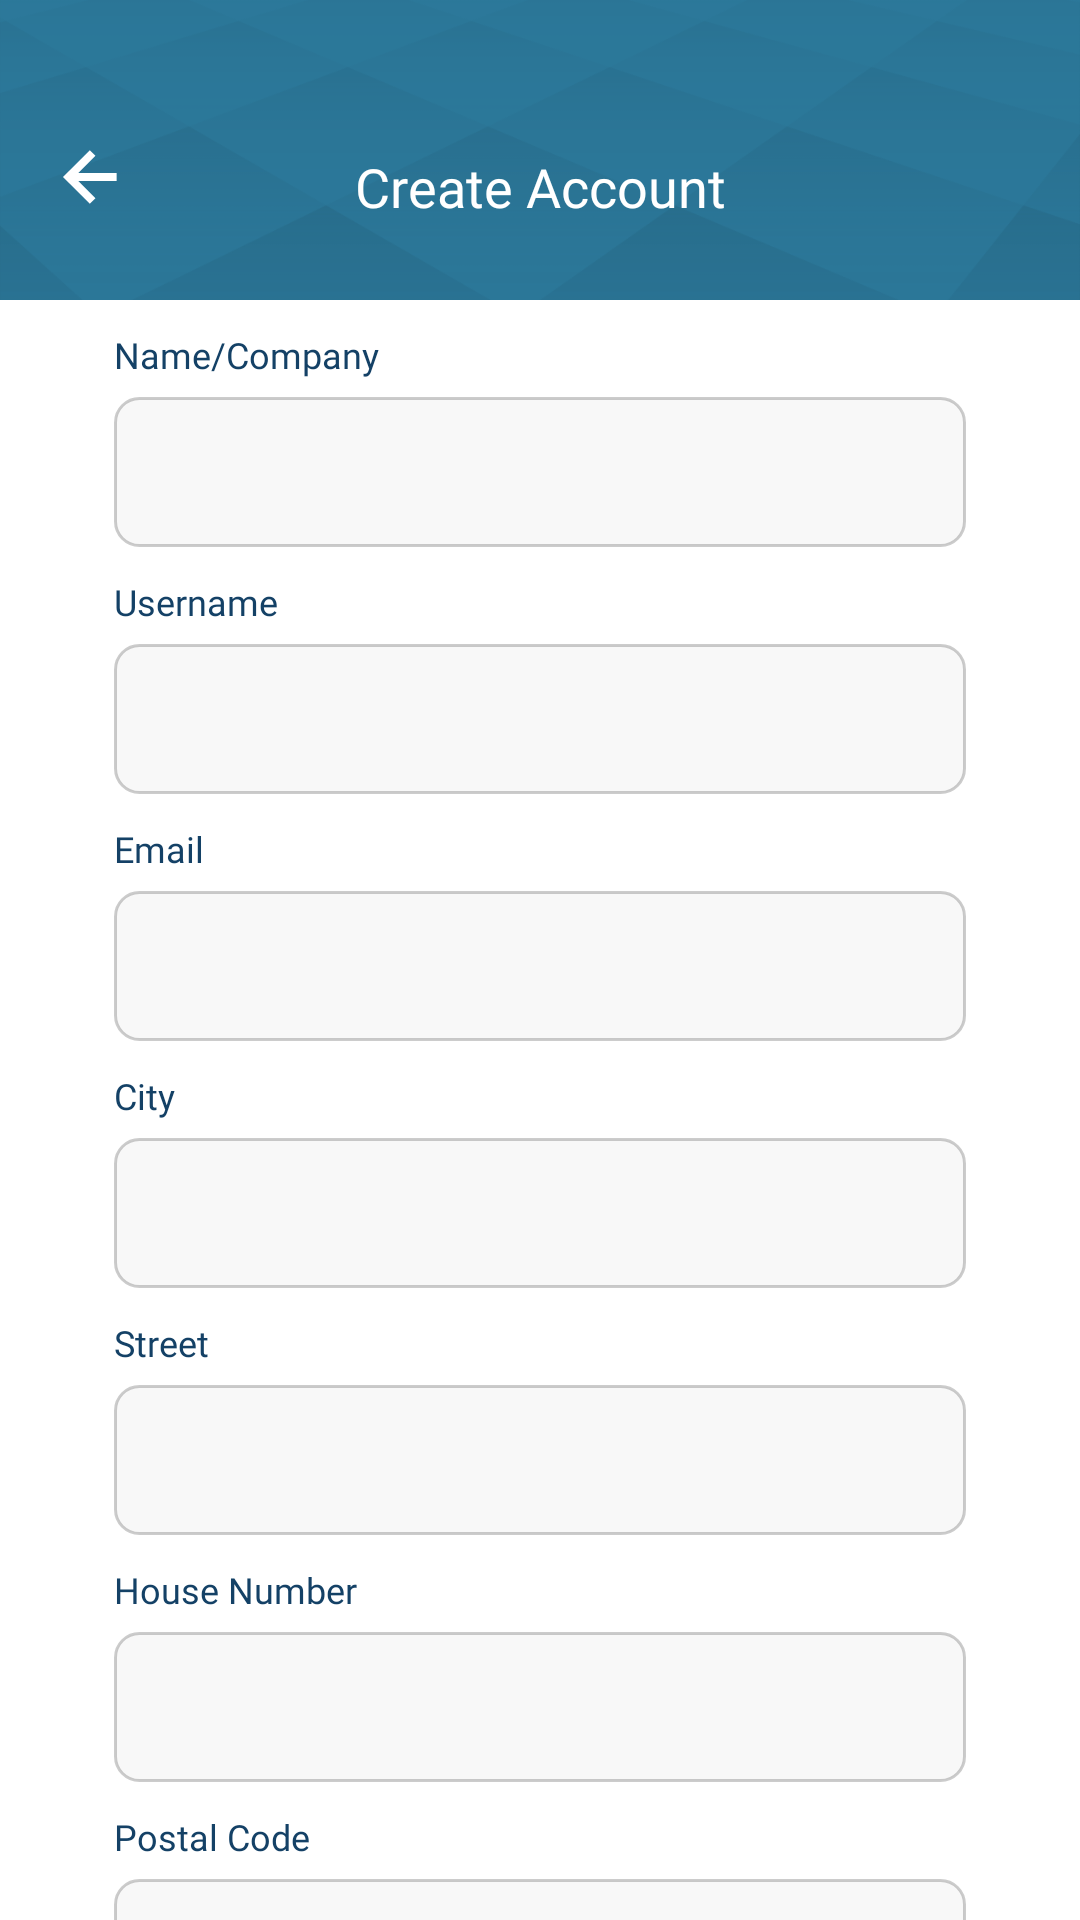

The Android layout XML behind this screen, and the referenced resources:
<!-- AndroidManifest.xml: application theme Theme.FinPassword -->
<!-- res/layout/activity_sign_up.xml -->
<?xml version="1.0" encoding="utf-8"?>
<androidx.constraintlayout.widget.ConstraintLayout xmlns:android="http://schemas.android.com/apk/res/android"
    xmlns:app="http://schemas.android.com/apk/res-auto"
    xmlns:tools="http://schemas.android.com/tools"
    android:background="@color/bg_color"
    android:layout_height="match_parent"
    android:layout_width="match_parent"
    tools:context=".ui.sign_up.SignUpActivity">

    <include
        android:id="@+id/toolbar"
        layout="@layout/toolbar" />

    <androidx.core.widget.NestedScrollView
        app:layout_constraintBottom_toBottomOf="parent"
        android:layout_width="match_parent"
        android:fillViewport="true"
        android:fitsSystemWindows="true"
        android:layout_height="0dp"
        app:layout_constraintTop_toBottomOf="@id/toolbar">

        <androidx.constraintlayout.widget.ConstraintLayout
            android:paddingBottom="@dimen/margin_20"
            android:layout_height="wrap_content"
            android:layout_width="match_parent">


            <androidx.appcompat.widget.AppCompatTextView
                android:id="@+id/tv_company"
                style="@style/tvSignUpStyle"
                android:text="@string/name_company"
                app:layout_constraintStart_toStartOf="parent"
                app:layout_constraintTop_toTopOf="parent" />

            <androidx.appcompat.widget.AppCompatEditText
                android:id="@+id/edt_company"
                android:layout_width="match_parent"
                android:layout_height="@dimen/margin_50"
                android:layout_marginStart="@dimen/margin_38"
                android:singleLine="true"
                android:layout_marginTop="@dimen/margin_6"
                android:paddingStart="@dimen/margin_20"
                android:textCursorDrawable="@drawable/cursor_bg"
                android:layout_marginEnd="@dimen/margin_38"
                android:background="@drawable/edt_bg"
                android:textColor="@color/black"
                app:layout_constraintTop_toBottomOf="@id/tv_company" />

            <androidx.appcompat.widget.AppCompatTextView
                android:id="@+id/tv_user_name"
                style="@style/tvSignUpStyle"
                android:text="@string/user_name"
                app:layout_constraintStart_toStartOf="parent"
                app:layout_constraintTop_toBottomOf="@id/edt_company" />

            <androidx.appcompat.widget.AppCompatEditText
                android:id="@+id/edt_user_name"
                style="@style/edtLoginStyle"
                app:layout_constraintStart_toStartOf="parent"
                app:layout_constraintTop_toBottomOf="@id/tv_user_name" />

            <androidx.appcompat.widget.AppCompatTextView
                android:id="@+id/tv_email"
                style="@style/tvSignUpStyle"
                android:text="@string/email"
                app:layout_constraintStart_toStartOf="parent"
                app:layout_constraintTop_toBottomOf="@id/edt_user_name" />

            <androidx.appcompat.widget.AppCompatEditText
                android:id="@+id/edt_email"
                style="@style/edtLoginStyle"
                android:inputType="textEmailAddress"
                app:layout_constraintStart_toStartOf="parent"
                app:layout_constraintTop_toBottomOf="@id/tv_email" />


            <androidx.appcompat.widget.AppCompatTextView
                android:id="@+id/tv_city"
                style="@style/tvSignUpStyle"
                android:text="@string/city"
                app:layout_constraintStart_toStartOf="parent"
                app:layout_constraintTop_toBottomOf="@id/edt_email" />

            <androidx.appcompat.widget.AppCompatEditText
                android:id="@+id/edt_city"
                style="@style/edtLoginStyle"
                app:layout_constraintStart_toStartOf="parent"
                app:layout_constraintTop_toBottomOf="@id/tv_city" />


            <androidx.appcompat.widget.AppCompatTextView
                android:id="@+id/tv_street"
                style="@style/tvSignUpStyle"
                android:text="@string/street"
                app:layout_constraintStart_toStartOf="parent"
                app:layout_constraintTop_toBottomOf="@id/edt_city" />

            <androidx.appcompat.widget.AppCompatEditText
                android:id="@+id/edt_street"
                style="@style/edtLoginStyle"
                app:layout_constraintStart_toStartOf="parent"
                app:layout_constraintTop_toBottomOf="@id/tv_street" />


            <androidx.appcompat.widget.AppCompatTextView
                android:id="@+id/tv_house_no"
                style="@style/tvSignUpStyle"
                android:text="@string/house_no"
                app:layout_constraintStart_toStartOf="parent"
                app:layout_constraintTop_toBottomOf="@id/edt_street" />

            <androidx.appcompat.widget.AppCompatEditText
                android:id="@+id/edt_house_no"
                style="@style/edtLoginStyle"
                app:layout_constraintStart_toStartOf="parent"
                app:layout_constraintTop_toBottomOf="@id/tv_house_no" />



            <androidx.appcompat.widget.AppCompatTextView
                android:id="@+id/tv_postal_code"
                style="@style/tvSignUpStyle"
                android:text="@string/postal_code"
                app:layout_constraintStart_toStartOf="parent"
                app:layout_constraintTop_toBottomOf="@id/edt_house_no" />

            <androidx.appcompat.widget.AppCompatEditText
                android:id="@+id/edt_postal_code"
                style="@style/edtLoginStyle"
                app:layout_constraintStart_toStartOf="parent"
                app:layout_constraintTop_toBottomOf="@id/tv_postal_code" />


            <androidx.appcompat.widget.AppCompatTextView
                android:id="@+id/tv_pwd"
                style="@style/tvSignUpStyle"
                android:text="@string/password"
                app:layout_constraintStart_toStartOf="parent"
                app:layout_constraintTop_toBottomOf="@id/edt_postal_code" />

            <androidx.appcompat.widget.AppCompatEditText
                android:id="@+id/edt_pwd"
                style="@style/edtLoginStyle"
                android:inputType="textPassword"
                app:layout_constraintStart_toStartOf="parent"
                app:layout_constraintTop_toBottomOf="@id/tv_pwd" />


            <androidx.appcompat.widget.AppCompatTextView
                android:id="@+id/tv_confirm_pwd"
                style="@style/tvSignUpStyle"
                android:text="@string/confirm_pwd"
                app:layout_constraintStart_toStartOf="parent"
                app:layout_constraintTop_toBottomOf="@id/edt_pwd" />

            <androidx.appcompat.widget.AppCompatEditText
                android:id="@+id/edt_confirm_pwd"
                style="@style/edtLoginStyle"
                android:imeOptions="actionDone"
                android:inputType="textPassword"
                app:layout_constraintStart_toStartOf="parent"
                app:layout_constraintTop_toBottomOf="@id/tv_confirm_pwd" />


            <androidx.appcompat.widget.AppCompatButton
                android:id="@+id/btn_sign_up"
                style="@style/btnLoginStyle"
                android:layout_marginTop="@dimen/margin_30"
                android:text="@string/sign_up"
                app:layout_constraintStart_toStartOf="parent"
                app:layout_constraintTop_toBottomOf="@id/edt_confirm_pwd" />

            <androidx.appcompat.widget.AppCompatTextView
                android:id="@+id/tv_acc"
                android:layout_width="wrap_content"
                android:layout_height="wrap_content"
                android:layout_marginTop="@dimen/margin_20"
                android:layout_marginBottom="@dimen/margin_60"
                android:fontFamily="@font/inter_semi_bold"
                android:text="@string/acc"
                android:textColor="@color/app_color"
                android:textSize="@dimen/text_size_12sp"
                app:layout_constraintEnd_toEndOf="parent"
                app:layout_constraintStart_toStartOf="parent"
                app:layout_constraintTop_toBottomOf="@id/btn_sign_up" />

        </androidx.constraintlayout.widget.ConstraintLayout>
    </androidx.core.widget.NestedScrollView>
</androidx.constraintlayout.widget.ConstraintLayout>
<!-- res/layout/toolbar.xml (included above) -->
<?xml version="1.0" encoding="utf-8"?>
<androidx.constraintlayout.widget.ConstraintLayout xmlns:android="http://schemas.android.com/apk/res/android"
    xmlns:app="http://schemas.android.com/apk/res-auto"
    android:layout_width="match_parent"
    android:layout_height="@dimen/margin_100"
    android:background="@drawable/top_bg">

    <ImageView
        android:id="@+id/img_back"
        android:layout_width="wrap_content"
        android:layout_height="wrap_content"
        android:layout_marginStart="@dimen/margin_20"
        android:layout_marginTop="@dimen/margin_50"
        android:src="@drawable/ic_back"
        app:layout_constraintStart_toStartOf="parent"
        app:layout_constraintTop_toTopOf="parent" />

    <androidx.appcompat.widget.AppCompatTextView
        android:id="@+id/tv_title"
        android:layout_width="wrap_content"
        android:layout_height="wrap_content"
        android:layout_marginTop="@dimen/margin_50"
        android:fontFamily="@font/inter_semi_bold"
        android:text="@string/create_acc"
        android:textColor="@color/white"
        android:textSize="@dimen/text_size_18sp"
        app:layout_constraintEnd_toEndOf="parent"
        app:layout_constraintStart_toStartOf="parent"
        app:layout_constraintTop_toTopOf="parent" />


    <androidx.appcompat.widget.AppCompatTextView
        android:id="@+id/tv_edit_profile"
        android:layout_width="wrap_content"
        android:layout_height="wrap_content"
        android:visibility="gone"
        android:layout_marginTop="@dimen/margin_50"
        android:fontFamily="@font/inter_semi_bold"
        android:text="@string/edit_profile"
        android:layout_marginEnd="@dimen/margin_15"
        android:textColor="@color/white"
        android:textSize="@dimen/text_size_14sp"
        app:layout_constraintEnd_toEndOf="parent"
        app:layout_constraintTop_toTopOf="parent" />

    <androidx.appcompat.widget.AppCompatImageView
        android:id="@+id/img_plus"
        android:layout_width="wrap_content"
        android:layout_height="wrap_content"
        android:visibility="gone"
        android:layout_marginTop="@dimen/margin_50"
      android:src="@drawable/ic_plus"
        android:layout_marginEnd="@dimen/margin_15"

        android:textSize="@dimen/text_size_14sp"
        app:layout_constraintEnd_toEndOf="parent"
        app:layout_constraintTop_toTopOf="parent" />

</androidx.constraintlayout.widget.ConstraintLayout>
<!-- resources referenced by this layout -->
<resources>
  <color name="app_color">#144166</color>
  <color name="bg_color">#FFFFFF</color>
  <color name="black">#FF000000</color>
  <color name="white">#FFFFFFFF</color>
  <dimen name="margin_100">100dp</dimen>
  <dimen name="margin_15">15dp</dimen>
  <dimen name="margin_20">20dp</dimen>
  <dimen name="margin_30">30dp</dimen>
  <dimen name="margin_38">38dp</dimen>
  <dimen name="margin_50">50dp</dimen>
  <dimen name="margin_6">6dp</dimen>
  <dimen name="margin_60">60dp</dimen>
  <dimen name="text_size_12sp">12sp</dimen>
  <dimen name="text_size_14sp">14sp</dimen>
  <dimen name="text_size_18sp">18sp</dimen>
  <!-- drawable cursor_bg (drawable-v24) -->
  <?xml version="1.0" encoding="utf-8"?>
  <shape xmlns:android="http://schemas.android.com/apk/res/android" android:shape="rectangle" >
      <size android:width="1dp" />
      <solid android:color="@color/app_color"/>
  </shape>
  <!-- drawable edt_bg (drawable-v24) -->
  <?xml version="1.0" encoding="utf-8"?>
  <shape xmlns:android="http://schemas.android.com/apk/res/android" >
  <stroke android:color="#33000000" android:width="1dp"/>
  <corners android:radius="8dp" />
  <solid android:color="#F8F8F8" />
  </shape>
  <!-- drawable ic_back (drawable-v24) -->
  <vector xmlns:android="http://schemas.android.com/apk/res/android"
      android:width="19dp"
      android:height="18dp"
      android:viewportWidth="19"
      android:viewportHeight="18">
    <path
        android:pathData="M11.8223,16.0573L6.0983,10.3333H18.8797V7.6666H6.0983L11.8223,1.9426L9.937,0.0573L0.9943,9L9.937,17.9426L11.8223,16.0573Z"
        android:fillColor="#ffffff"/>
  </vector>
  <string name="acc">Already have an account? Log In</string>
  <string name="city">City</string>
  <string name="confirm_pwd">Confirm Password</string>
  <string name="create_acc">Create Account</string>
  <string name="edit_profile">Edit Profile</string>
  <string name="email">Email</string>
  <string name="house_no">House Number</string>
  <string name="name_company">Name/Company</string>
  <string name="password">Password</string>
  <string name="postal_code">Postal Code</string>
  <string name="sign_up">Sign up</string>
  <string name="street">Street</string>
  <string name="user_name">Username</string>
  <style name="tvSignUpStyle" parent="@style/Widget.AppCompat.TextView">
          <item name="android:layout_width">wrap_content</item>
          <item name="android:layout_height">wrap_content</item>
          <item name="android:layout_marginStart">@dimen/margin_38</item>
          <item name="android:layout_marginTop">@dimen/margin_10</item>
          <item name="android:textColor">@color/app_color</item>
          <item name="android:fontFamily">@font/inter_semi_bold</item>
          <item name="android:textSize">@dimen/text_size_12sp</item>
  
      </style>
  <style name="Theme.FinPassword" parent="Theme.MaterialComponents.DayNight.NoActionBar">
      
      <item name="colorPrimary">@color/colorPrimary</item>
      <item name="colorPrimaryVariant">@color/colorPrimaryDark</item>
      <item name="colorOnPrimary">@color/colorAccent</item>
      <item name="windowActionBar">false</item>
      <item name="windowNoTitle">true</item>
      
      <item name="background">@color/white</item>
  
      <item name="android:statusBarColor" tools:targetApi="l">@color/app_color</item>
      
  
  
  </style>
  <dimen name="margin_56">56dp</dimen>
  <dimen name="text_size_17sp">17sp</dimen>
  <!-- drawable btn_login (drawable-v24) -->
  <?xml version="1.0" encoding="utf-8"?>
  <shape xmlns:android="http://schemas.android.com/apk/res/android" >
      <corners android:radius="50dp" />
      <solid android:color="#EFAF09" />
  </shape>
  <dimen name="margin_10">10dp</dimen>
  <color name="colorPrimary">#042E5C</color>
  <color name="colorPrimaryDark">#151E3C</color>
  <color name="colorAccent">#3145AC</color>
</resources>
